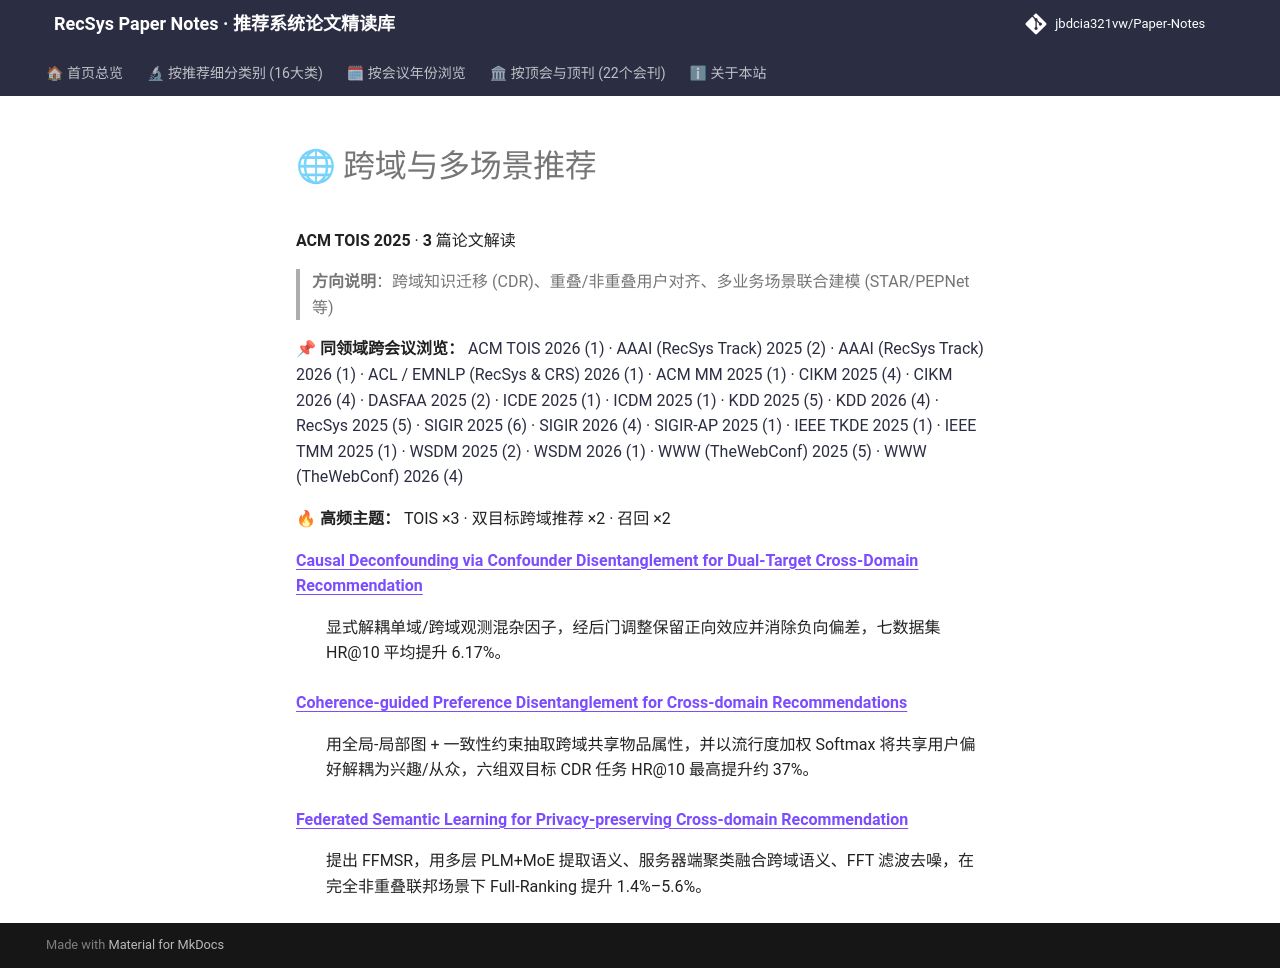

repository: jbdcia321vw/Paper-Notes · page: venues/TOIS/2025/cross_domain_multi_scenario/index.html · generator: mkdocs

# 🌐 跨域与多场景推荐

**ACM TOIS 2025** · **3** 篇论文解读

> **方向说明**：跨域知识迁移 (CDR)、重叠/非重叠用户对齐、多业务场景联合建模 (STAR/PEPNet 等)

📌 **同领域跨会议浏览：** [ACM TOIS 2026 (1)](../../2026/cross_domain_multi_scenario/) · [AAAI (RecSys Track) 2025 (2)](../../../AAAI/2025/cross_domain_multi_scenario/) · [AAAI (RecSys Track) 2026 (1)](../../../AAAI/2026/cross_domain_multi_scenario/) · [ACL / EMNLP (RecSys & CRS) 2026 (1)](../../../ACL_EMNLP/2026/cross_domain_multi_scenario/) · [ACM MM 2025 (1)](../../../ACM_MM/2025/cross_domain_multi_scenario/) · [CIKM 2025 (4)](../../../CIKM/2025/cross_domain_multi_scenario/) · [CIKM 2026 (4)](../../../CIKM/2026/cross_domain_multi_scenario/) · [DASFAA 2025 (2)](../../../DASFAA/2025/cross_domain_multi_scenario/) · [ICDE 2025 (1)](../../../ICDE/2025/cross_domain_multi_scenario/) · [ICDM 2025 (1)](../../../ICDM/2025/cross_domain_multi_scenario/) · [KDD 2025 (5)](../../../KDD/2025/cross_domain_multi_scenario/) · [KDD 2026 (4)](../../../KDD/2026/cross_domain_multi_scenario/) · [RecSys 2025 (5)](../../../RecSys/2025/cross_domain_multi_scenario/) · [SIGIR 2025 (6)](../../../SIGIR/2025/cross_domain_multi_scenario/) · [SIGIR 2026 (4)](../../../SIGIR/2026/cross_domain_multi_scenario/) · [SIGIR-AP 2025 (1)](../../../SIGIR-AP/2025/cross_domain_multi_scenario/) · [IEEE TKDE 2025 (1)](../../../TKDE/2025/cross_domain_multi_scenario/) · [IEEE TMM 2025 (1)](../../../TMM/2025/cross_domain_multi_scenario/) · [WSDM 2025 (2)](../../../WSDM/2025/cross_domain_multi_scenario/) · [WSDM 2026 (1)](../../../WSDM/2026/cross_domain_multi_scenario/) · [WWW (TheWebConf) 2025 (5)](../../../WWW/2025/cross_domain_multi_scenario/) · [WWW (TheWebConf) 2026 (4)](../../../WWW/2026/cross_domain_multi_scenario/)

🔥 **高频主题：** TOIS ×3 · 双目标跨域推荐 ×2 · 召回 ×2

<dl>
<dt><strong><a href="causal_deconfounding_via_confounder_disentanglement_for_dual_target_cross_d/">Causal Deconfounding via Confounder Disentanglement for Dual-Target Cross-Domain Recommendation</a></strong></dt>
<dd>
<p>显式解耦单域/跨域观测混杂因子，经后门调整保留正向效应并消除负向偏差，七数据集 HR@10 平均提升 6.17%。</p>
</dd>
<dt><strong><a href="coherence_guided_preference_disentanglement_for_cross_domain_recommendation/">Coherence-guided Preference Disentanglement for Cross-domain Recommendations</a></strong></dt>
<dd>
<p>用全局-局部图 + 一致性约束抽取跨域共享物品属性，并以流行度加权 Softmax 将共享用户偏好解耦为兴趣/从众，六组双目标 CDR 任务 HR@10 最高提升约 37%。</p>
</dd>
<dt><strong><a href="federated_semantic_learning_for_privacy_preserving_cross_domain_recommendat/">Federated Semantic Learning for Privacy-preserving Cross-domain Recommendation</a></strong></dt>
<dd>
<p>提出 FFMSR，用多层 PLM+MoE 提取语义、服务器端聚类融合跨域语义、FFT 滤波去噪，在完全非重叠联邦场景下 Full-Ranking 提升 1.4%–5.6%。</p>
</dd>
</dl>
